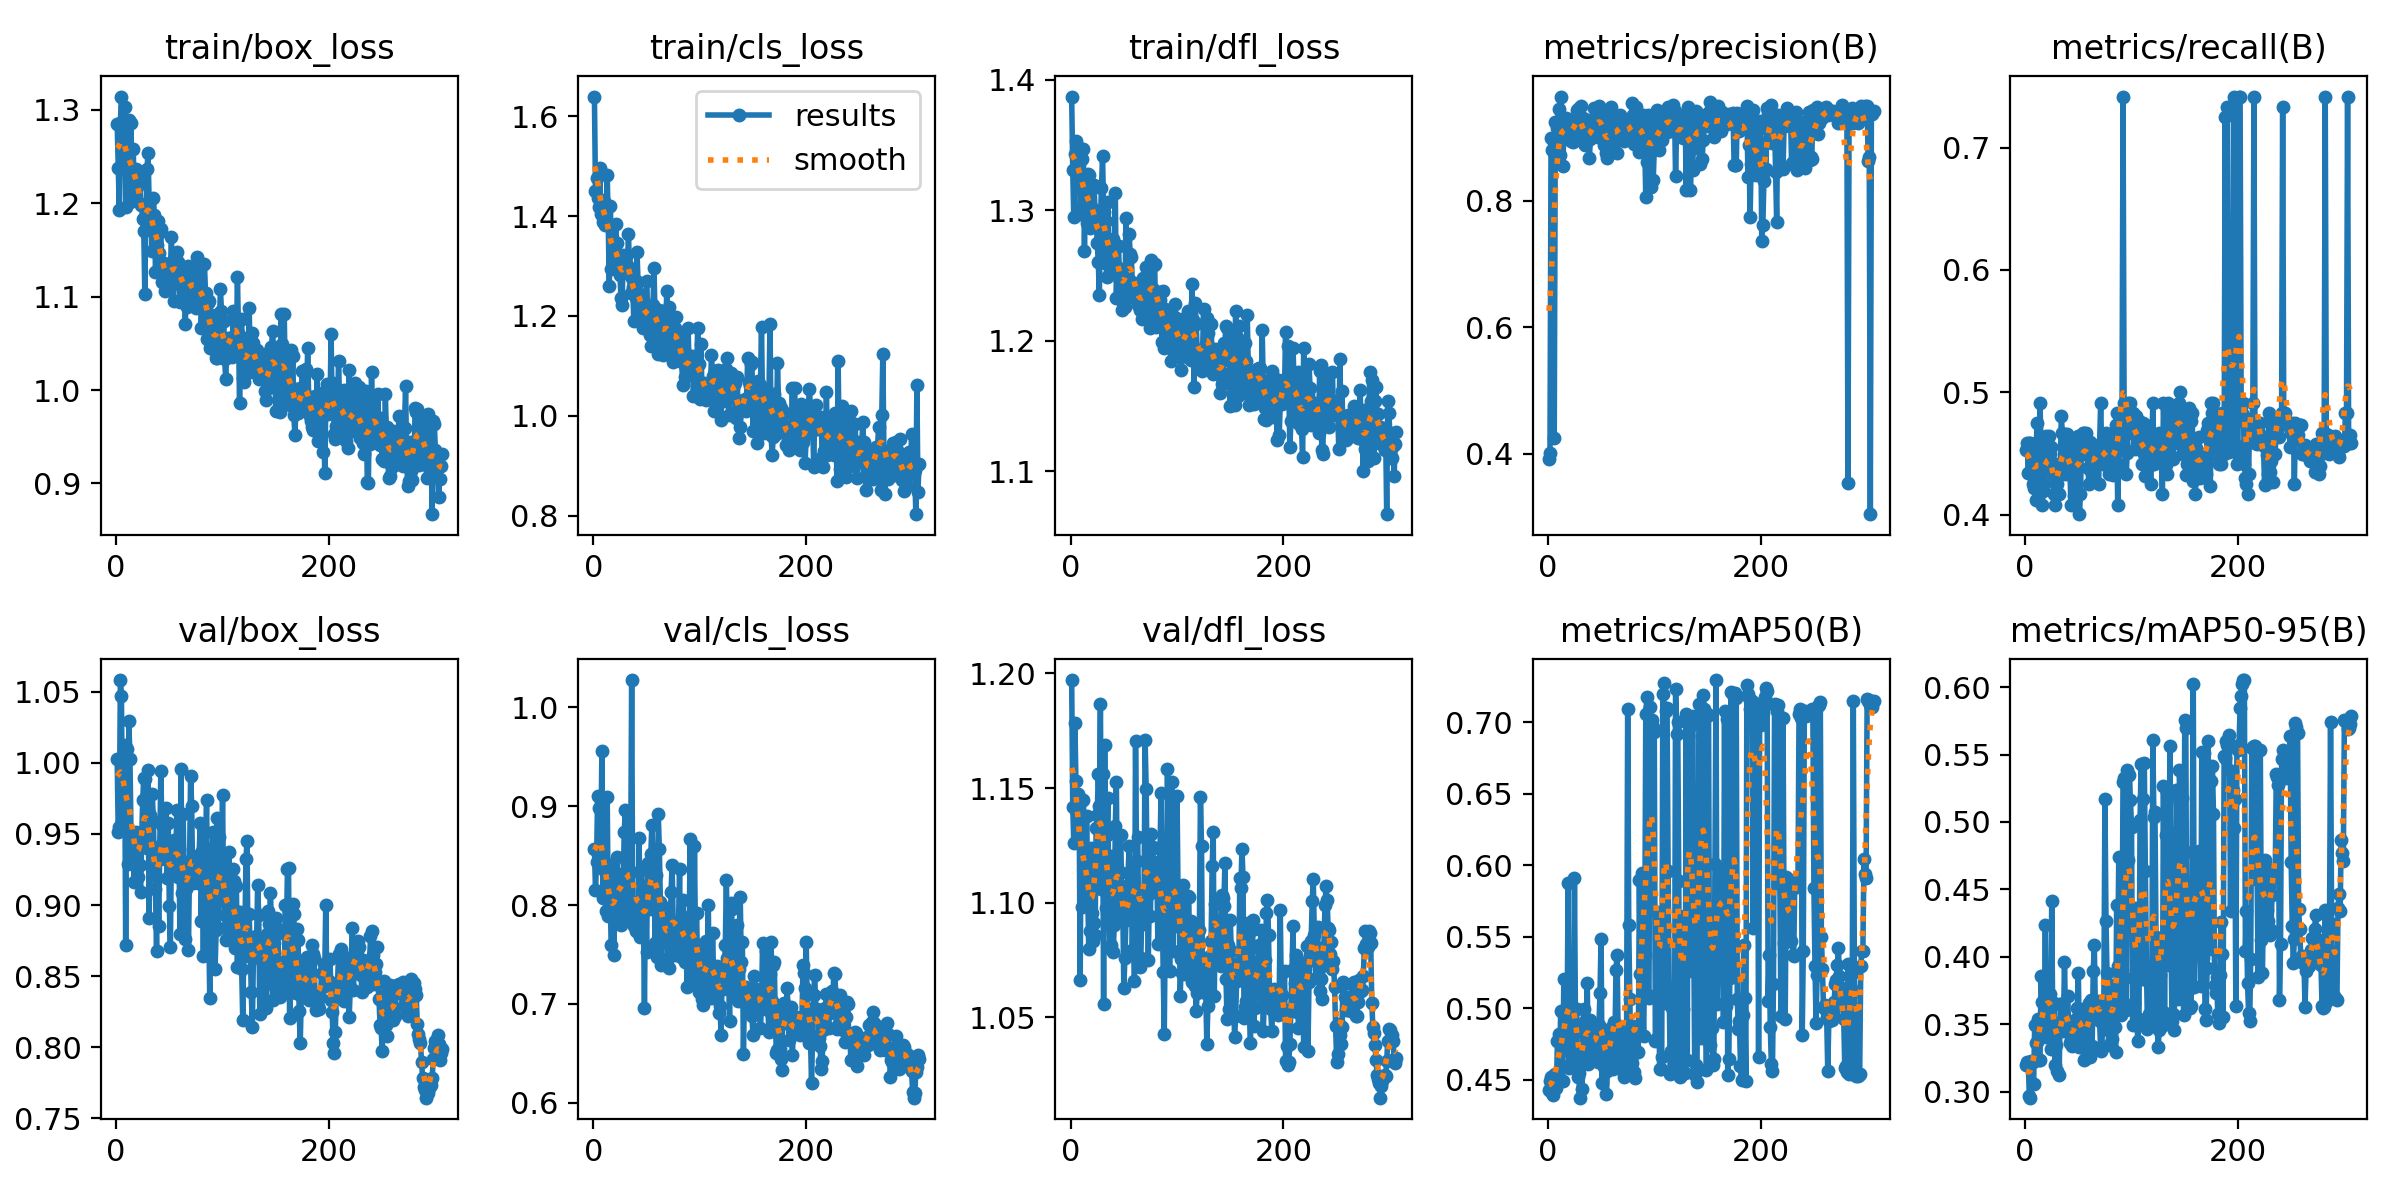

The file beside this chart, header and first rows:
epoch, time, train/box_loss, train/cls_loss, train/dfl_loss, metrics/precision(B), metrics/recall(B), metrics/mAP50(B), metrics/mAP50-95(B), val/box_loss, val/cls_loss, val/dfl_loss, lr/pg0, lr/pg1, lr/pg2
1, 42.91, 1.285, 1.639, 1.387, 0.3919, 0.4531, 0.4425, 0.3195, 1.003, 0.8569, 1.197, 0.003286, 0.003286, 0.003286
2, 67.85, 1.238, 1.449, 1.331, 0.4013, 0.4583, 0.4487, 0.322, 0.9517, 0.8154, 1.142, 0.00662, 0.00662, 0.00662
3, 92.42, 1.193, 1.477, 1.294, 0.9001, 0.4339, 0.452, 0.3195, 0.9546, 0.844, 1.126, 0.009953, 0.009953, 0.009953
4, 116.4, 1.286, 1.436, 1.343, 0.8809, 0.4583, 0.4408, 0.2966, 1.058, 0.9106, 1.179, 0.01, 0.01, 0.01
5, 141.1, 1.314, 1.419, 1.353, 0.8955, 0.4583, 0.4393, 0.2956, 1.047, 0.8986, 1.153, 0.01, 0.01, 0.01
6, 165.6, 1.284, 1.496, 1.332, 0.4249, 0.4333, 0.4535, 0.3224, 0.9593, 0.8413, 1.14, 0.01, 0.01, 0.01
7, 191.5, 1.269, 1.404, 1.349, 0.9242, 0.425, 0.4539, 0.3217, 1.006, 0.8523, 1.147, 0.01, 0.01, 0.01
8, 217, 1.303, 1.403, 1.34, 0.8917, 0.4222, 0.4441, 0.306, 1.013, 0.9557, 1.145, 0.01, 0.01, 0.01
9, 242.1, 1.196, 1.388, 1.297, 0.9156, 0.4583, 0.4768, 0.3494, 0.8717, 0.8069, 1.066, 0.01, 0.01, 0.01
10, 267.2, 1.247, 1.429, 1.319, 0.9459, 0.4122, 0.4818, 0.336, 1.01, 0.8353, 1.145, 0.01, 0.01, 0.01
11, 292.4, 1.245, 1.382, 1.339, 0.8725, 0.475, 0.4491, 0.337, 0.9289, 0.8067, 1.098, 0.01, 0.01, 0.01
12, 317.9, 1.29, 1.386, 1.347, 0.965, 0.425, 0.4981, 0.3536, 1.029, 0.7939, 1.145, 0.01, 0.01, 0.01
13, 343.8, 1.201, 1.483, 1.269, 0.9184, 0.4167, 0.4594, 0.3232, 1.003, 0.9098, 1.124, 0.01, 0.01, 0.01
14, 369.4, 1.286, 1.382, 1.325, 0.8554, 0.4916, 0.4489, 0.3237, 0.9516, 0.7893, 1.102, 0.01, 0.01, 0.01
15, 394.7, 1.207, 1.259, 1.29, 0.9037, 0.4542, 0.5204, 0.386, 0.9385, 0.8098, 1.138, 0.01, 0.01, 0.01
16, 420.4, 1.258, 1.419, 1.328, 0.9254, 0.4083, 0.4955, 0.3665, 0.943, 0.7959, 1.11, 0.01, 0.01, 0.01
17, 446.3, 1.224, 1.294, 1.327, 0.9314, 0.4195, 0.4704, 0.3419, 0.916, 0.7595, 1.08, 0.01, 0.01, 0.01
18, 471.8, 1.208, 1.309, 1.287, 0.9181, 0.4255, 0.4756, 0.3419, 0.9447, 0.8417, 1.088, 0.01, 0.01, 0.01
19, 497, 1.237, 1.347, 1.302, 0.9265, 0.4354, 0.5873, 0.4237, 0.9512, 0.7491, 1.124, 0.01, 0.01, 0.01
20, 522.2, 1.217, 1.317, 1.297, 0.9054, 0.4643, 0.4584, 0.3405, 0.9402, 0.7859, 1.096, 0.01, 0.01, 0.01
21, 546.7, 1.225, 1.383, 1.301, 0.907, 0.4417, 0.5211, 0.376, 0.9195, 0.8204, 1.083, 0.01, 0.01, 0.01
22, 571.5, 1.23, 1.346, 1.319, 0.8939, 0.4643, 0.4752, 0.3503, 0.9282, 0.8482, 1.091, 0.01, 0.01, 0.01
23, 595.9, 1.198, 1.314, 1.298, 0.9293, 0.45, 0.4975, 0.3728, 0.9093, 0.8218, 1.086, 0.01, 0.01, 0.01
24, 619.8, 1.198, 1.322, 1.296, 0.8924, 0.4558, 0.4651, 0.332, 0.9469, 0.8315, 1.133, 0.009999, 0.009999, 0.009999
25, 644.2, 1.183, 1.282, 1.275, 0.901, 0.4389, 0.5909, 0.4415, 0.9738, 0.8102, 1.138, 0.009999, 0.009999, 0.009999
26, 669.2, 1.17, 1.236, 1.261, 0.927, 0.4333, 0.4832, 0.3481, 0.9897, 0.7797, 1.156, 0.009999, 0.009999, 0.009999
27, 693.5, 1.103, 1.223, 1.235, 0.9437, 0.4167, 0.4991, 0.3657, 0.9886, 0.7941, 1.142, 0.009999, 0.009999, 0.009999
28, 717.6, 1.188, 1.322, 1.292, 0.9412, 0.4083, 0.4521, 0.3194, 0.9749, 0.82, 1.187, 0.009999, 0.009999, 0.009999
29, 741.2, 1.236, 1.312, 1.317, 0.9474, 0.4254, 0.4547, 0.3347, 0.9398, 0.8735, 1.106, 0.009999, 0.009999, 0.009999
30, 765.2, 1.254, 1.308, 1.342, 0.9072, 0.425, 0.4374, 0.3153, 0.9949, 0.8966, 1.156, 0.009999, 0.009999, 0.009999
31, 789.3, 1.203, 1.317, 1.299, 0.9503, 0.4417, 0.4604, 0.3511, 0.8907, 0.7904, 1.056, 0.009999, 0.009999, 0.009999
32, 814.1, 1.171, 1.302, 1.259, 0.909, 0.4167, 0.4434, 0.3125, 0.9631, 0.8055, 1.169, 0.009999, 0.009999, 0.009999
33, 838.2, 1.181, 1.364, 1.292, 0.9315, 0.4333, 0.4861, 0.3654, 0.9272, 0.7884, 1.098, 0.009999, 0.009999, 0.009999
34, 862.7, 1.149, 1.287, 1.249, 0.8915, 0.4809, 0.4992, 0.3652, 0.9782, 0.7921, 1.129, 0.009999, 0.009999, 0.009999
35, 887.3, 1.206, 1.246, 1.306, 0.8882, 0.4667, 0.491, 0.3454, 0.9592, 0.8332, 1.145, 0.009999, 0.009999, 0.009999
36, 911.7, 1.187, 1.276, 1.261, 0.9113, 0.4333, 0.4682, 0.3482, 0.9253, 1.028, 1.097, 0.009999, 0.009999, 0.009999
37, 936.2, 1.127, 1.259, 1.253, 0.8983, 0.4569, 0.5179, 0.396, 0.911, 0.7918, 1.08, 0.009999, 0.009999, 0.009999
38, 960.9, 1.155, 1.189, 1.262, 0.9271, 0.4333, 0.4608, 0.3529, 0.8679, 0.7792, 1.081, 0.009999, 0.009999, 0.009999
39, 986.4, 1.181, 1.241, 1.259, 0.8682, 0.4657, 0.4864, 0.3525, 0.9319, 0.7797, 1.12, 0.009999, 0.009999, 0.009999
40, 1011, 1.147, 1.236, 1.278, 0.8983, 0.4571, 0.4914, 0.3706, 0.885, 0.7736, 1.078, 0.009999, 0.009999, 0.009999
41, 1036, 1.17, 1.327, 1.273, 0.9111, 0.45, 0.4682, 0.3438, 0.9418, 0.803, 1.09, 0.009998, 0.009998, 0.009998
42, 1061, 1.172, 1.269, 1.313, 0.919, 0.4417, 0.4746, 0.3363, 0.994, 0.7843, 1.134, 0.009998, 0.009998, 0.009998
43, 1086, 1.116, 1.191, 1.233, 0.9473, 0.4083, 0.4814, 0.3385, 0.9566, 0.8679, 1.153, 0.009998, 0.009998, 0.009998
44, 1110, 1.124, 1.245, 1.257, 0.9285, 0.4494, 0.467, 0.3341, 0.9426, 0.7679, 1.094, 0.009998, 0.009998, 0.009998
45, 1134, 1.136, 1.22, 1.273, 0.9061, 0.4417, 0.4726, 0.3443, 0.9417, 0.8359, 1.105, 0.009998, 0.009998, 0.009998
46, 1159, 1.106, 1.229, 1.247, 0.9164, 0.4151, 0.4799, 0.3447, 0.9326, 0.8142, 1.113, 0.009998, 0.009998, 0.009998
47, 1184, 1.126, 1.175, 1.249, 0.9003, 0.4348, 0.4622, 0.3352, 0.9681, 0.7999, 1.129, 0.009998, 0.009998, 0.009998
48, 1209, 1.116, 1.193, 1.224, 0.9506, 0.4583, 0.4881, 0.3538, 0.9188, 0.6962, 1.107, 0.009998, 0.009998, 0.009998
49, 1233, 1.123, 1.191, 1.229, 0.9448, 0.45, 0.5107, 0.3621, 0.9578, 0.8196, 1.099, 0.009998, 0.009998, 0.009998
50, 1258, 1.131, 1.27, 1.249, 0.9372, 0.4643, 0.5484, 0.3881, 0.8995, 0.7523, 1.063, 0.009998, 0.009998, 0.009998
51, 1283, 1.127, 1.216, 1.226, 0.9211, 0.4005, 0.4475, 0.3328, 0.8707, 0.8421, 1.076, 0.009998, 0.009998, 0.009998
52, 1307, 1.164, 1.201, 1.294, 0.9361, 0.4167, 0.4829, 0.3571, 0.9439, 0.8059, 1.093, 0.009997, 0.009997, 0.009997
53, 1331, 1.114, 1.161, 1.233, 0.8878, 0.4583, 0.4587, 0.3421, 0.9373, 0.7956, 1.101, 0.009997, 0.009997, 0.009997
54, 1355, 1.095, 1.14, 1.243, 0.8917, 0.4667, 0.4766, 0.3612, 0.9458, 0.8513, 1.113, 0.009997, 0.009997, 0.009997
55, 1380, 1.142, 1.211, 1.282, 0.8756, 0.4667, 0.4403, 0.3238, 0.9441, 0.8815, 1.125, 0.009997, 0.009997, 0.009997
56, 1404, 1.134, 1.221, 1.266, 0.8677, 0.45, 0.4562, 0.3245, 0.9284, 0.8451, 1.097, 0.009997, 0.009997, 0.009997
57, 1427, 1.147, 1.296, 1.265, 0.9055, 0.4667, 0.4685, 0.3447, 0.9665, 0.8515, 1.105, 0.009997, 0.009997, 0.009997
58, 1451, 1.137, 1.186, 1.245, 0.8988, 0.4596, 0.4808, 0.3606, 0.9196, 0.7618, 1.079, 0.009997, 0.009997, 0.009997
59, 1475, 1.132, 1.199, 1.244, 0.9488, 0.4385, 0.486, 0.35, 0.9397, 0.8308, 1.097, 0.009997, 0.009997, 0.009997
60, 1499, 1.095, 1.17, 1.242, 0.9241, 0.425, 0.4871, 0.3654, 0.8793, 0.7475, 1.066, 0.009997, 0.009997, 0.009997
... 246 more rows
